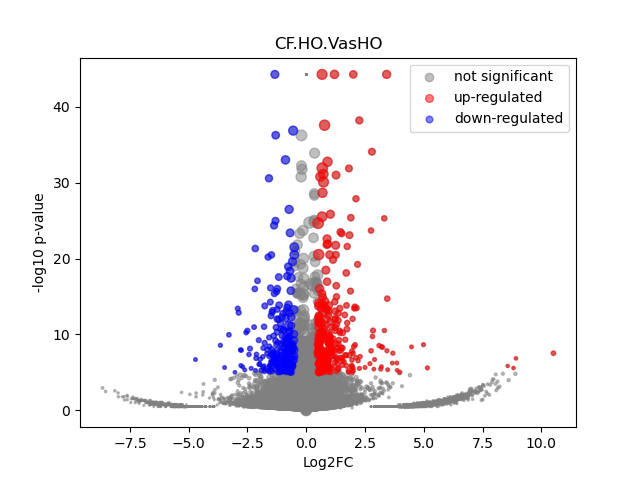

Data behind this chart, as committed beside it:
	gene	expression_1	expression_2	log2FC	-log10 p-val	significant
0	MIR1302-2HG	-1.3096724e-10	4.8748916e-10	8.94307e-06	44.25	0
1	FAM138A	-1.3096724e-10	4.8748916e-10	8.94307e-06	44.25	0
2	OR4F5	-1.3096724e-10	4.8748916e-10	8.94307e-06	44.25	0
3	AL627309.1	0.005645	0.003255	-0.7761	0.2142	0
4	AL627309.3	0.002347	4.8748916e-10	-4.613	0.4968	0
5	AL627309.2	-1.3096724e-10	4.8748916e-10	8.94307e-06	44.25	0
6	AL627309.5	0.05604	0.02828	-0.9843	1.3	0
7	AL627309.4	0.002814	0.001594	-0.7825	0.151	0
8	AP006222.2	-1.3096724e-10	4.8748916e-10	8.94307e-06	44.25	0
9	AL732372.1	-1.3096724e-10	4.8748916e-10	8.94307e-06	44.25	0
10	OR4F29	-1.3096724e-10	4.8748916e-10	8.94307e-06	44.25	0
11	AC114498.1	-1.3096724e-10	4.8748916e-10	8.94307e-06	44.25	0
12	OR4F16	-1.3096724e-10	4.8748916e-10	8.94307e-06	44.25	0
13	AL669831.2	-1.3096724e-10	0.001303	3.81	0.4978	0
14	LINC01409	0.02765	0.03519	0.3469	0.272	0
15	FAM87B	-1.3096724e-10	0.0008993	3.321	0.4978	0
16	LINC01128	0.134	0.08641	-0.632	1.388	0
17	LINC00115	0.015	0.006407	-1.215	0.5755	0
18	FAM41C	0.003251	0.009049	1.449	0.659	0
19	AL645608.6	0.003368	0.001797	-0.8704	0.1669	0
20	AL645608.2	0.03098	0.001108	-4.685	1.798	0
21	AL645608.4	0.004696	4.8748916e-10	-5.584	0.4968	0
22	LINC02593	0.008999	0.007464	-0.2665	0.09247	0
23	SAMD11	0.06211	0.04855	-0.3548	0.3596	0
24	NOC2L	0.2652	0.2249	-0.2378	0.6592	0
25	KLHL17	0.02618	0.03245	0.3088	0.2279	0
26	PLEKHN1	0.002455	0.004529	0.8572	0.2363	0
27	PERM1	0.002699	4.8748916e-10	-4.807	0.4968	0
28	AL645608.7	0.006559	0.02927	2.141	1.791	0
29	HES4	0.4643	0.7185	0.6298	6.643	1
30	ISG15	0.2432	0.3027	0.3159	1.001	0
31	AL645608.1	-1.3096724e-10	4.8748916e-10	8.94307e-06	44.25	0
32	AGRN	0.1923	0.1694	-0.1829	0.3852	0
33	AL645608.5	-1.3096724e-10	4.8748916e-10	8.94307e-06	44.25	0
34	AL645608.8	-1.3096724e-10	4.8748916e-10	8.94307e-06	44.25	0
35	RNF223	-1.3096724e-10	4.8748916e-10	8.94307e-06	44.25	0
36	C1orf159	0.02382	0.02583	0.1167	0.0708	0
37	AL390719.3	-1.3096724e-10	4.8748916e-10	8.94307e-06	44.25	0
38	LINC01342	-1.3096724e-10	4.8748916e-10	8.94307e-06	44.25	0
39	AL390719.2	-1.3096724e-10	4.8748916e-10	8.94307e-06	44.25	0
40	TTLL10-AS1	-1.3096724e-10	4.8748916e-10	8.94307e-06	44.25	0
41	TTLL10	-1.3096724e-10	4.8748916e-10	8.94307e-06	44.25	0
42	TNFRSF18	0.006672	0.001585	-2.007	0.5129	0
43	TNFRSF4	-1.3096724e-10	0.003494	5.167	0.8019	0
44	SDF4	0.9734	0.8928	-0.1247	1.11	0
45	B3GALT6	0.2652	0.2192	-0.2749	0.813	0
46	C1QTNF12	0.01972	0.01238	-0.6679	0.3793	0
47	AL162741.1	-1.3096724e-10	0.001347	3.855	0.4978	0
48	UBE2J2	0.3053	0.3289	0.1074	0.3087	0
49	LINC01786	0.002167	4.8748916e-10	-4.503	0.4968	0
50	SCNN1D	-1.3096724e-10	4.8748916e-10	8.94307e-06	44.25	0
51	ACAP3	0.08735	0.1587	0.8604	2.884	0
52	PUSL1	0.1239	0.1425	0.2018	0.382	0
53	INTS11	0.1856	0.2053	0.146	0.3138	0
54	AL139287.1	-1.3096724e-10	0.001594	4.082	0.4978	0
55	CPTP	0.1076	0.09631	-0.1603	0.2232	0
56	TAS1R3	-1.3096724e-10	4.8748916e-10	8.94307e-06	44.25	0
57	DVL1	0.1001	0.07035	-0.5084	0.8622	0
58	MXRA8	0.1989	0.1163	-0.7738	2.281	0
59	AURKAIP1	0.8312	1.003	0.2711	3.768	0
... 36,541 more rows
